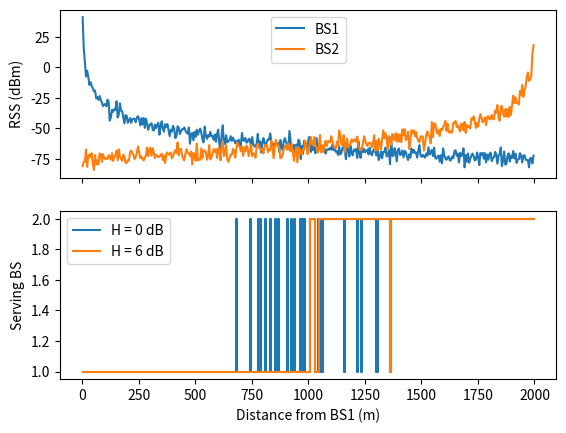

Generate this figure with matplotlib:
import numpy as np, matplotlib.pyplot as plt

rng = np.random.default_rng(1)
D, n, sigma = 2000, 3.5, 4                  # BS spacing (m), path-loss exponent, shadowing (dB)
x = np.arange(1, D, 5)                      # MS moves from BS1 to BS2
rss1 = -30 - 10*n*np.log10(x/100)   + rng.normal(0, sigma, len(x))
rss2 = -30 - 10*n*np.log10((D-x)/100) + rng.normal(0, sigma, len(x))

def handoffs(H):
    cur, count, serving = 1, 0, []
    for a, b in zip(rss1, rss2):
        if cur == 1 and b > a + H: cur, count = 2, count + 1
        elif cur == 2 and a > b + H: cur, count = 1, count + 1
        serving.append(cur)
    return count, serving

for H in (0, 3, 6, 10):
    print(f"Hysteresis {H:2d} dB -> {handoffs(H)[0]} handoffs")

fig, ax = plt.subplots(2, 1, sharex=True)
ax[0].plot(x, rss1, label="BS1"); ax[0].plot(x, rss2, label="BS2"); ax[0].legend(); ax[0].set_ylabel("RSS (dBm)")
for H in (0, 6): ax[1].step(x, handoffs(H)[1], label=f"H = {H} dB")
ax[1].set_ylabel("Serving BS"); ax[1].set_xlabel("Distance from BS1 (m)"); ax[1].legend(); plt.show()
